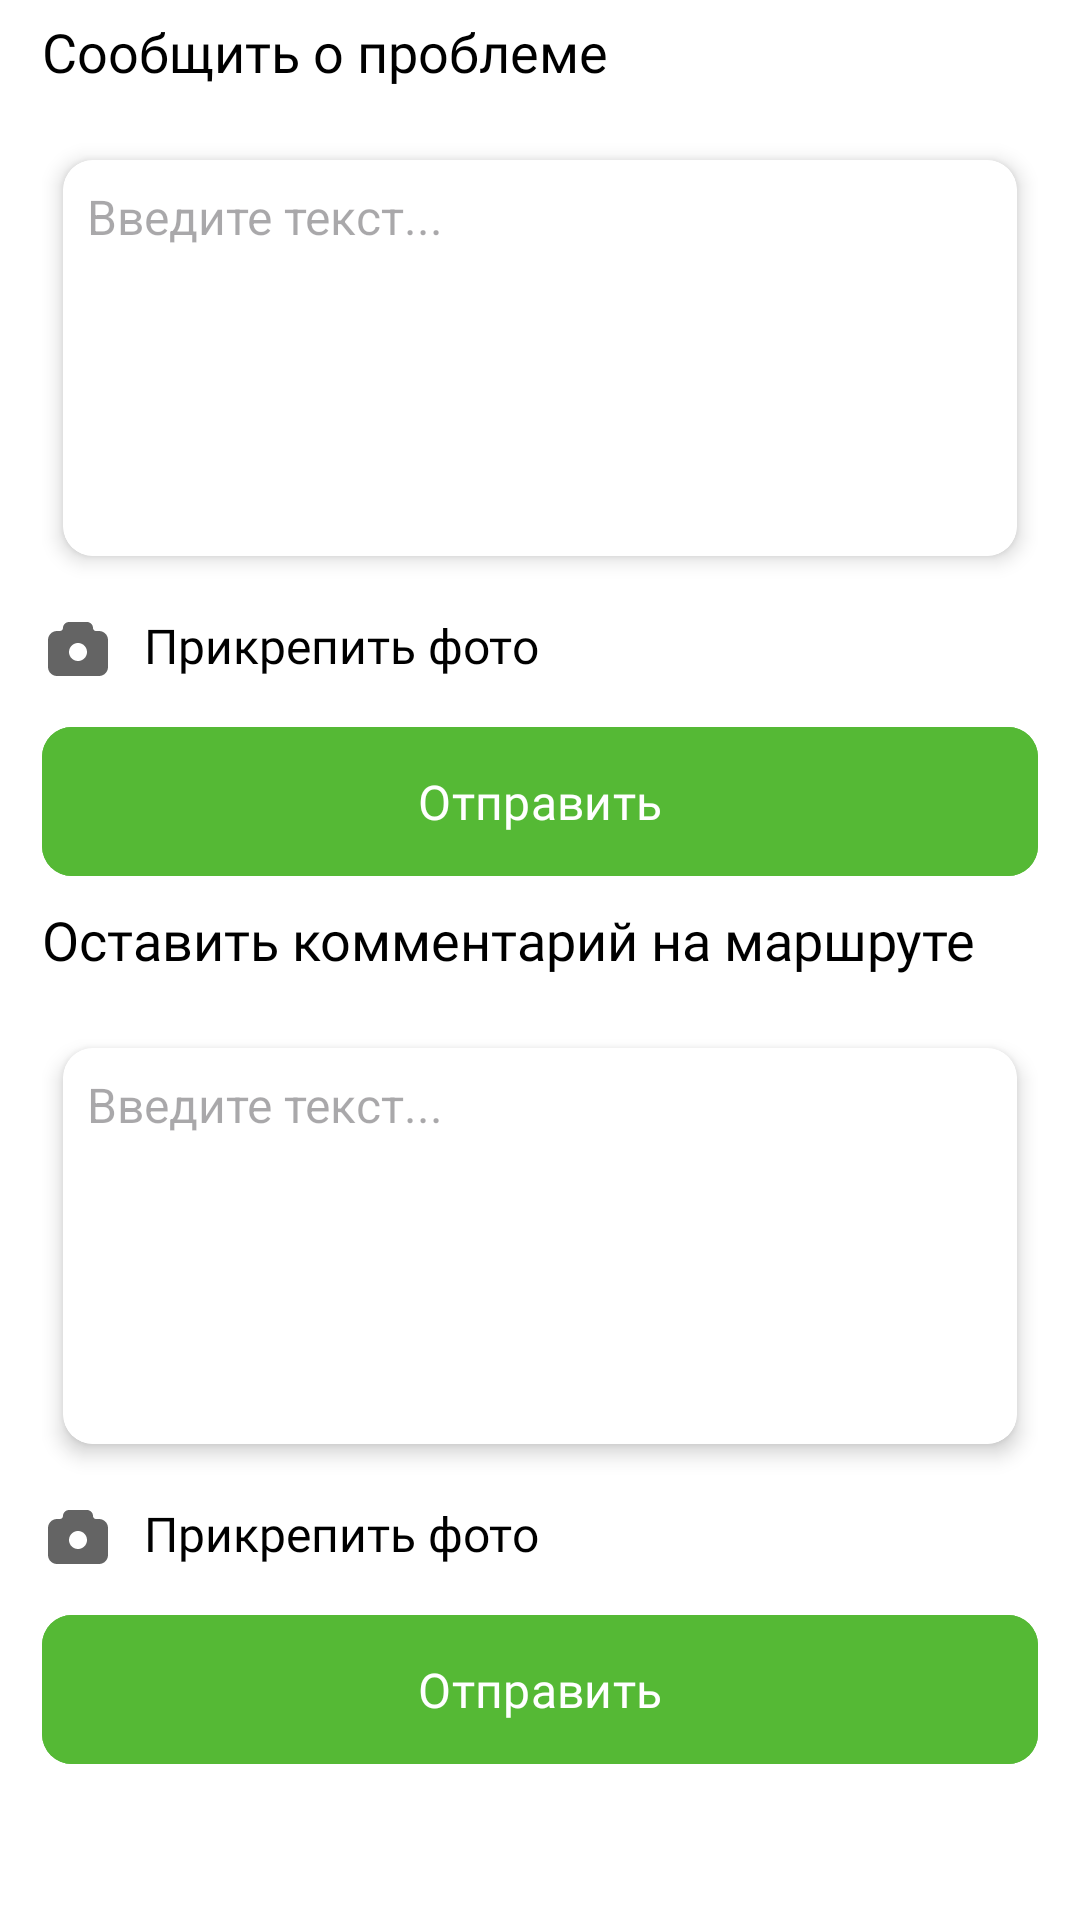

The Android layout XML behind this screen, and the referenced resources:
<!-- AndroidManifest.xml: application theme Theme.GreenKamchatka -->
<!-- res/layout/fragment_chat.xml -->
<?xml version="1.0" encoding="utf-8"?>
<LinearLayout xmlns:android="http://schemas.android.com/apk/res/android"
    xmlns:app="http://schemas.android.com/apk/res-auto"
    xmlns:tools="http://schemas.android.com/tools"
    android:layout_width="match_parent"
    android:layout_height="match_parent"
    android:background="@color/white"
    android:orientation="vertical"
    android:paddingHorizontal="14dp"
    tools:context=".ui.fragments.chat.ChatFragment">

    <TextView
        android:layout_width="wrap_content"
        android:layout_height="wrap_content"
        android:layout_marginTop="5dp"
        android:fontFamily="@font/roboto_bold"
        android:text="@string/report"
        android:textColor="@color/black"
        android:textSize="18sp" />

    <com.google.android.material.card.MaterialCardView
        android:layout_width="match_parent"
        android:layout_height="150dp"
        android:layout_marginTop="15dp"
        app:cardBackgroundColor="@color/white"
        app:cardCornerRadius="10dp"
        app:cardElevation="4dp"
        app:cardUseCompatPadding="true"
        app:strokeColor="@color/white">

        <EditText
            android:id="@+id/et_report"
            android:layout_width="match_parent"
            android:layout_height="wrap_content"
            android:background="#00FFFFFF"
            android:hint="@string/input_text"
            android:inputType="text"
            android:padding="8dp"
            android:textColor="@color/black"
            android:textSize="16sp" />

    </com.google.android.material.card.MaterialCardView>

    <TextView
        android:id="@+id/tv_attach_photo_report"
        android:layout_width="wrap_content"
        android:layout_height="wrap_content"
        android:layout_marginTop="10dp"
        android:drawablePadding="10dp"
        android:fontFamily="@font/roboto"
        android:text="@string/attach_photo"
        android:textColor="@color/black"
        android:textSize="16sp"
        app:drawableStartCompat="@drawable/ic_camera_chat" />

    <TextView
        android:id="@+id/tv_count_attached_report"
        android:layout_width="wrap_content"
        android:layout_height="wrap_content"
        android:layout_marginTop="5dp"
        android:drawableEnd="@drawable/ic_attached"
        android:drawablePadding="5dp"
        android:fontFamily="@font/roboto"
        android:text="Прикреплена: "
        android:visibility="gone"
        android:textColor="@color/black"
        android:textSize="12sp" />

    <com.google.android.material.button.MaterialButton
        android:id="@+id/btn_send_report"
        android:layout_width="match_parent"
        android:layout_height="wrap_content"
        android:layout_marginTop="10dp"
        android:backgroundTint="#55B935"
        android:fontFamily="@font/roboto"
        android:paddingVertical="14dp"
        android:text="@string/send"
        android:textSize="16sp"
        app:cornerRadius="10dp" />

    <TextView
        android:layout_width="wrap_content"
        android:layout_height="wrap_content"
        android:layout_marginTop="5dp"
        android:fontFamily="@font/roboto_bold"
        android:text="Оставить комментарий на маршруте"
        android:textColor="@color/black"
        android:textSize="18sp" />

    <com.google.android.material.card.MaterialCardView
        android:layout_width="match_parent"
        android:layout_height="150dp"
        android:layout_marginTop="15dp"
        app:cardBackgroundColor="@color/white"
        app:cardCornerRadius="10dp"
        app:cardElevation="4dp"
        app:cardUseCompatPadding="true"
        app:strokeColor="@color/white">

        <EditText
            android:id="@+id/et_comment"
            android:layout_width="match_parent"
            android:layout_height="wrap_content"
            android:background="#00FFFFFF"
            android:hint="@string/input_text"
            android:inputType="text"
            android:padding="8dp"
            android:textColor="@color/black"
            android:textSize="16sp" />

    </com.google.android.material.card.MaterialCardView>

    <TextView
        android:id="@+id/tv_attach_photo_comment"
        android:layout_width="wrap_content"
        android:layout_height="wrap_content"
        android:layout_marginTop="10dp"
        android:drawablePadding="10dp"
        android:fontFamily="@font/roboto"
        android:text="@string/attach_photo"
        android:textColor="@color/black"
        android:textSize="16sp"
        app:drawableStartCompat="@drawable/ic_camera_chat" />

    <TextView
        android:id="@+id/tv_count_attached_comment"
        android:layout_width="wrap_content"
        android:layout_height="wrap_content"
        android:layout_marginTop="5dp"
        android:drawableEnd="@drawable/ic_attached"
        android:drawablePadding="5dp"
        android:fontFamily="@font/roboto"
        android:text="Прикреплена: "
        android:textColor="@color/black"
        android:visibility="gone"
        android:textSize="12sp" />

    <com.google.android.material.button.MaterialButton
        android:id="@+id/btn_send_comment"
        android:layout_width="match_parent"
        android:layout_height="wrap_content"
        android:layout_marginTop="10dp"
        android:backgroundTint="#55B935"
        android:fontFamily="@font/roboto"
        android:paddingVertical="14dp"
        android:text="@string/send"
        android:textSize="16sp"
        app:cornerRadius="10dp" />


</LinearLayout>
<!-- resources referenced by this layout -->
<resources>
  <color name="black">#FF000000</color>
  <color name="white">#FFFFFFFF</color>
  <!-- drawable ic_attached (drawable) -->
  <vector xmlns:android="http://schemas.android.com/apk/res/android"
      android:width="16dp"
      android:height="16dp"
      android:viewportWidth="16"
      android:viewportHeight="16">
    <path
        android:pathData="M2.204,14.164H13.796C15.195,14.164 15.899,13.468 15.899,12.088V3.911C15.899,2.532 15.195,1.836 13.796,1.836H2.204C0.811,1.836 0.101,2.526 0.101,3.911V12.089C0.101,13.475 0.811,14.164 2.204,14.164ZM11.224,7.983C10.923,7.716 10.581,7.575 10.22,7.575C9.845,7.575 9.516,7.702 9.208,7.977L6.182,10.682L4.943,9.557C4.662,9.309 4.36,9.175 4.039,9.175C3.744,9.175 3.456,9.303 3.182,9.551L1.18,11.351V3.966C1.18,3.269 1.554,2.914 2.224,2.914H13.776C14.439,2.914 14.82,3.269 14.82,3.966V11.359L11.224,7.983ZM5.09,8.057C5.954,8.057 6.664,7.347 6.664,6.477C6.664,5.613 5.954,4.897 5.09,4.897C4.22,4.897 3.51,5.613 3.51,6.477C3.511,6.896 3.678,7.297 3.974,7.593C4.27,7.89 4.671,8.056 5.09,8.057Z"
        android:fillColor="#070707"/>
  </vector>
  <!-- drawable ic_camera_chat (drawable) -->
  <vector xmlns:android="http://schemas.android.com/apk/res/android"
      android:width="24dp"
      android:height="24dp"
      android:viewportWidth="24"
      android:viewportHeight="24">
    <path
        android:pathData="M15,3C15.505,3 15.991,3.19 16.361,3.533C16.73,3.877 16.957,4.347 16.995,4.85L17,5C17,5.245 17.09,5.481 17.253,5.664C17.416,5.847 17.64,5.964 17.883,5.993L18,6H19C19.765,6 20.501,6.292 21.058,6.817C21.615,7.342 21.95,8.06 21.995,8.824L22,9V18C22,18.765 21.708,19.501 21.183,20.058C20.658,20.615 19.94,20.95 19.176,20.995L19,21H5C4.235,21 3.498,20.708 2.942,20.183C2.385,19.658 2.05,18.94 2.005,18.176L2,18V9C2,8.235 2.292,7.498 2.817,6.942C3.342,6.385 4.06,6.05 4.824,6.005L5,6H6C6.265,6 6.52,5.895 6.707,5.707C6.895,5.52 7,5.265 7,5C7,4.495 7.19,4.009 7.534,3.639C7.877,3.269 8.347,3.043 8.85,3.005L9,3H15ZM12,10C11.257,10 10.54,10.276 9.988,10.774C9.437,11.273 9.09,11.958 9.015,12.698L9.004,12.85L9,13L9.004,13.15C9.033,13.736 9.234,14.301 9.581,14.774C9.928,15.248 10.407,15.609 10.957,15.813C11.507,16.017 12.106,16.055 12.677,15.923C13.249,15.79 13.769,15.493 14.174,15.068C14.579,14.642 14.849,14.108 14.953,13.53C15.057,12.952 14.989,12.357 14.757,11.817C14.526,11.278 14.141,10.818 13.651,10.495C13.161,10.172 12.587,10 12,10Z"
        android:fillColor="#646464"/>
  </vector>
  <string name="attach_photo">Прикрепить фото</string>
  <string name="input_text">Введите текст...</string>
  <string name="report">Сообщить о проблеме</string>
  <string name="send">Отправить</string>
  <style name="Theme.GreenKamchatka" parent="Base.Theme.GreenKamchatka" />
  <style name="Base.Theme.GreenKamchatka" parent="Theme.Material3.DayNight.NoActionBar">
          
          
      </style>
</resources>
